Dataset: stage_c_classifier (GitHub, chauminh2007/China_chess_cv). Classes: black advisor, black cannon, black chariot, black elephant, black horse, black king, black soldier, red advisor, red cannon, red chariot, red elephant, red horse, red king, red soldier.

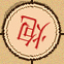
Label: red cannon

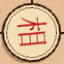
Label: red elephant

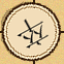
Label: black soldier

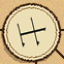
Label: black advisor

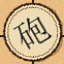
Label: black cannon

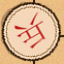
Label: red soldier
